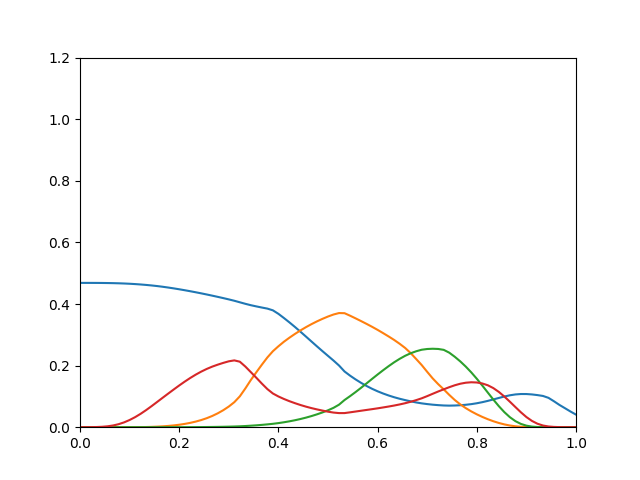

Source data for this figure (header and first rows):
0.4685, 5.347e-15, 2.377e-17, 3.475e-05
0.4685, 8.321e-13, 2.023e-15, 8.263e-05
0.4685, 5.445e-11, 8.695e-14, 0.0001994
0.4684, 1.198e-09, 2.009e-12, 0.0005553
0.4683, 1.817e-08, 3.178e-11, 0.001353
0.4681, 1.619e-07, 3.121e-10, 0.002893
0.4677, 9.486e-07, 2.124e-09, 0.005585
0.4672, 4.266e-06, 1.112e-08, 0.009761
0.4666, 1.543e-05, 4.678e-08, 0.01567
0.4657, 4.636e-05, 1.633e-07, 0.02336
0.4647, 0.0001191, 4.853e-07, 0.03265
0.4634, 0.0002708, 1.273e-06, 0.04347
0.4619, 0.0005562, 3.006e-06, 0.05554
0.4602, 0.001049, 6.492e-06, 0.06852
0.4582, 0.001788, 1.262e-05, 0.08202
0.456, 0.002762, 2.233e-05, 0.09561
0.4535, 0.00406, 3.755e-05, 0.1091
0.4507, 0.005772, 6.066e-05, 0.1224
0.4478, 0.007956, 9.453e-05, 0.1355
0.4447, 0.0107, 0.0001428, 0.148
0.4415, 0.01408, 0.0002097, 0.1598
0.4381, 0.0182, 0.0003007, 0.1707
0.4345, 0.02322, 0.0004218, 0.1805
0.4309, 0.02927, 0.0005803, 0.1892
0.4271, 0.03651, 0.0007841, 0.1967
0.4232, 0.04512, 0.001043, 0.2031
0.4191, 0.05523, 0.001365, 0.2088
0.4149, 0.06711, 0.001764, 0.2139
0.4105, 0.08125, 0.002258, 0.2169
0.4056, 0.1002, 0.002915, 0.2127
0.4006, 0.1257, 0.003797, 0.1969
0.3961, 0.1533, 0.004879, 0.1787
0.3922, 0.1785, 0.006111, 0.1604
0.3885, 0.203, 0.007533, 0.1415
0.3851, 0.2265, 0.009167, 0.1238
0.3794, 0.2467, 0.01103, 0.1094
0.3681, 0.2627, 0.01329, 0.0998
0.3545, 0.2775, 0.01602, 0.09168
0.3403, 0.2906, 0.01909, 0.08445
0.3255, 0.3028, 0.02258, 0.07803
0.31, 0.3142, 0.02657, 0.07207
0.2942, 0.3248, 0.03107, 0.06675
0.2783, 0.3346, 0.03613, 0.062
0.2624, 0.3436, 0.04176, 0.05777
0.2468, 0.3518, 0.048, 0.05395
0.2316, 0.3593, 0.05488, 0.05038
0.2164, 0.3659, 0.06289, 0.0475
0.2003, 0.3706, 0.07314, 0.0458
0.1809, 0.3702, 0.08822, 0.04583
0.1674, 0.362, 0.1008, 0.04828
0.1552, 0.3534, 0.114, 0.05085
0.144, 0.3445, 0.1279, 0.05344
0.1338, 0.3354, 0.1423, 0.05603
0.1247, 0.326, 0.1568, 0.05858
0.1166, 0.316, 0.1711, 0.06124
0.1094, 0.3055, 0.1849, 0.06413
0.103, 0.2946, 0.1982, 0.06711
0.0973, 0.2833, 0.2107, 0.0703
0.09235, 0.2709, 0.2219, 0.0739
0.08799, 0.2573, 0.2318, 0.0779
0.08395, 0.2406, 0.2401, 0.08255
... 30 more rows
